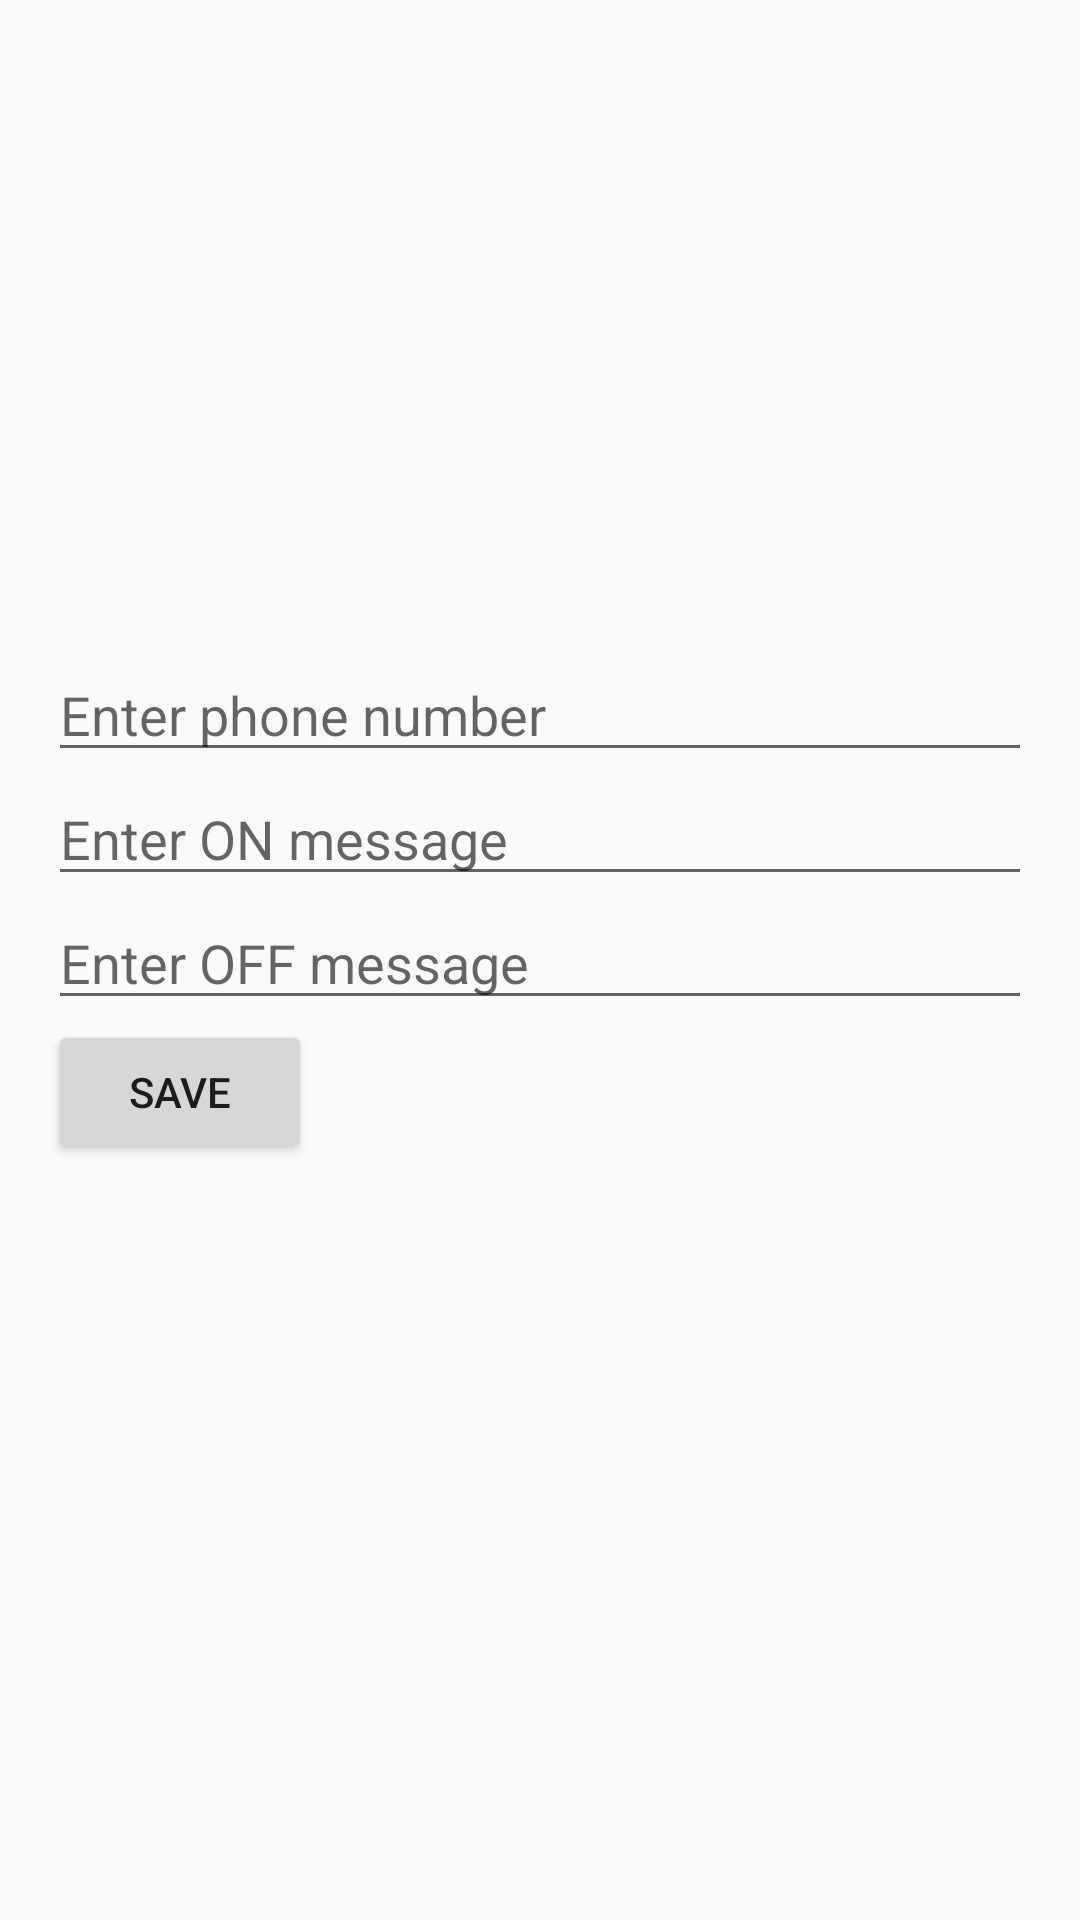

This screen was rendered from an Android layout file. Write that file and the resources it references.
<!-- AndroidManifest.xml: application theme Theme.DsRemoteSwitch -->
<!-- res/layout/activity_settings.xml -->
<?xml version="1.0" encoding="utf-8"?>
<LinearLayout xmlns:android="http://schemas.android.com/apk/res/android"
    android:layout_width="match_parent"
    android:layout_height="match_parent"
    android:orientation="vertical"
    android:padding="16dp">

    <EditText
        android:id="@+id/etPhoneNumber"
        android:layout_width="match_parent"
        android:layout_height="wrap_content"
        android:layout_marginTop="200dp"
        android:hint="Enter phone number" />

    <EditText
        android:id="@+id/etOnMessage"
        android:layout_width="match_parent"
        android:layout_height="wrap_content"
        android:hint="Enter ON message" />

    <EditText
        android:id="@+id/etOffMessage"
        android:layout_width="match_parent"
        android:layout_height="wrap_content"
        android:hint="Enter OFF message" />

    <Button
        android:id="@+id/btnSave"
        android:layout_width="wrap_content"
        android:layout_height="wrap_content"
        android:text="Save" />

</LinearLayout>
<!-- resources referenced by this layout -->
<resources>
  <style name="Theme.DsRemoteSwitch" parent="@style/Theme.AppCompat.DayNight" />
</resources>
